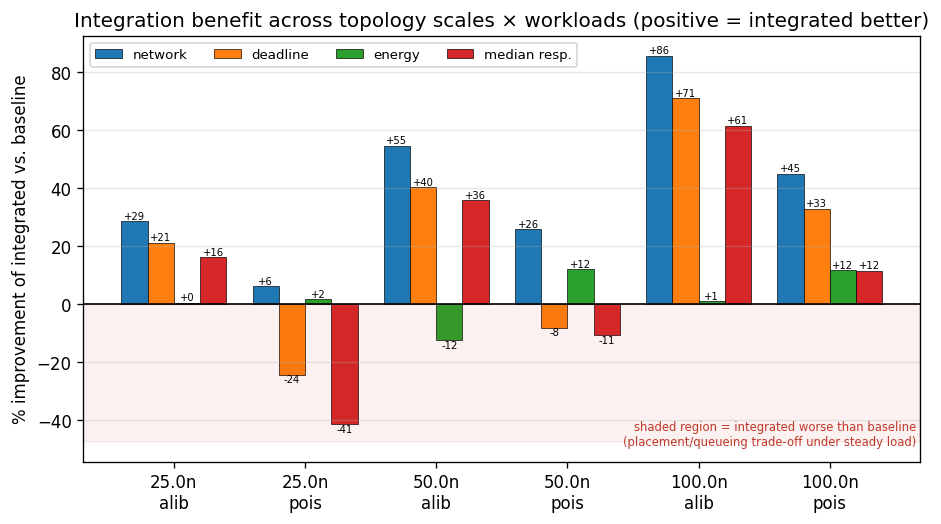

Data behind this chart, as committed beside it:
scale, workload, network_improve_pct, deadline_improve_pct, energy_improve_pct, median_resp_improve_pct, baseline_network, integrated_network, baseline_deadline, integrated_deadline
25, alibaba, 28.55, 21.28, 0.4763, 16.23, 16.38, 11.71, 0.6024, 0.4742
25, poisson, 6.292, -24.33, 1.72, -41.31, 16.12, 15.1, 0.4636, 0.5764
50, alibaba, 54.58, 40.36, -12.4, 35.81, 16.12, 7.324, 0.6094, 0.3635
50, poisson, 25.82, -8.092, 12.15, -10.7, 16.22, 12.03, 0.3312, 0.358
100, alibaba, 85.61, 70.92, 0.9825, 61.46, 16.89, 2.432, 0.6251, 0.1818
100, poisson, 45.06, 32.93, 11.74, 11.53, 17.03, 9.356, 0.2636, 0.1768
